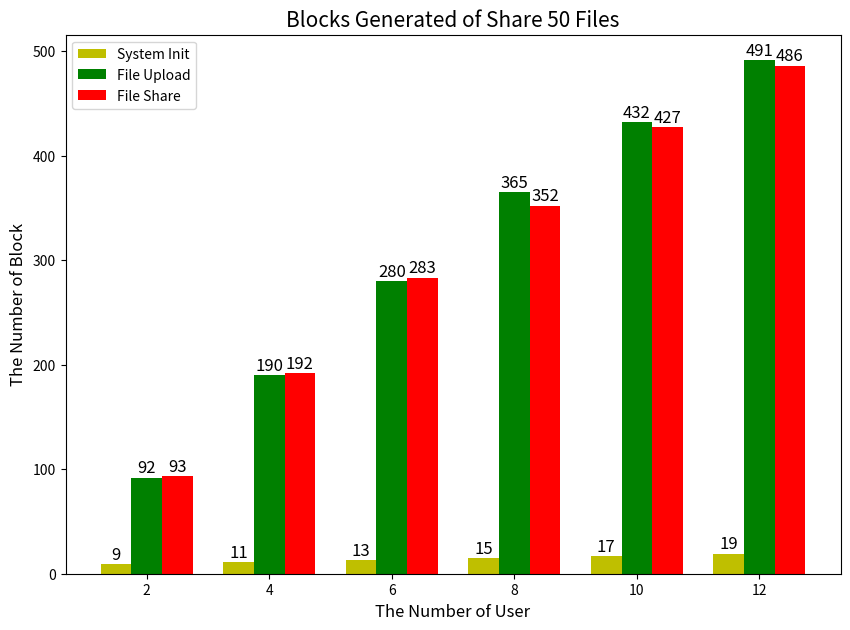

Here is the Python script that generated this plot:
# 实验 分享50个文件的落块数量 

import numpy as np
import matplotlib.pyplot as plt

# %matplotlib inline

# plt.style.use("ggplot")


# 用户数量
users = [2, 4, 6, 8, 10, 12]

# 初始化落块
init = [9, 11, 13, 15, 17, 19]
# 文件上传落块
upload = [92, 190, 280, 365, 432, 491]
# 文件分享落块
share = [93, 192, 283, 352, 427, 486]

# 创建分组柱状图，需要自己控制x轴坐标
xticks = np.arange(len(users))

fig, ax = plt.subplots(figsize=(10, 7))
# 所有门店第一种产品的销量，注意控制柱子的宽度，这里选择0.25
ax.bar(xticks, init, width=0.25, label="System Init", color="y")
# 所有门店第二种产品的销量，通过微调x轴坐标来调整新增柱子的位置
ax.bar(xticks + 0.25, upload, width=0.25, label="File Upload", color="green")
# 所有门店第三种产品的销量，继续微调x轴坐标调整新增柱子的位置
ax.bar(xticks + 0.5, share, width=0.25, label="File Share", color="red")

# 显示数值
for a, b in zip(xticks, init):
    ax.text(a, b+1, '%.0f'%b, ha='center', va= 'bottom', fontsize=12) 
for a, b in zip(xticks, upload):
    ax.text(a+0.25, b+1, '%.0f'%b, ha='center', va= 'bottom',fontsize=12) 
for a, b in zip(xticks, share):
    ax.text(a+0.5, b+1, '%.0f'%b, ha='center', va= 'bottom',fontsize=12) 

ax.set_title("Blocks Generated of Share 50 Files", fontsize=15)
ax.set_xlabel("The Number of User", fontsize=12)
ax.set_ylabel("The Number of Block", fontsize=12)
ax.legend()

# 最后调整x轴标签的位置
ax.set_xticks(xticks + 0.25)
ax.set_xticklabels(users)

plt.savefig('tmp.svg',dpi=800, bbox_inches='tight') # 保存成PDF放大后不失真（默认保存在了当前文件夹下）
plt.show()
